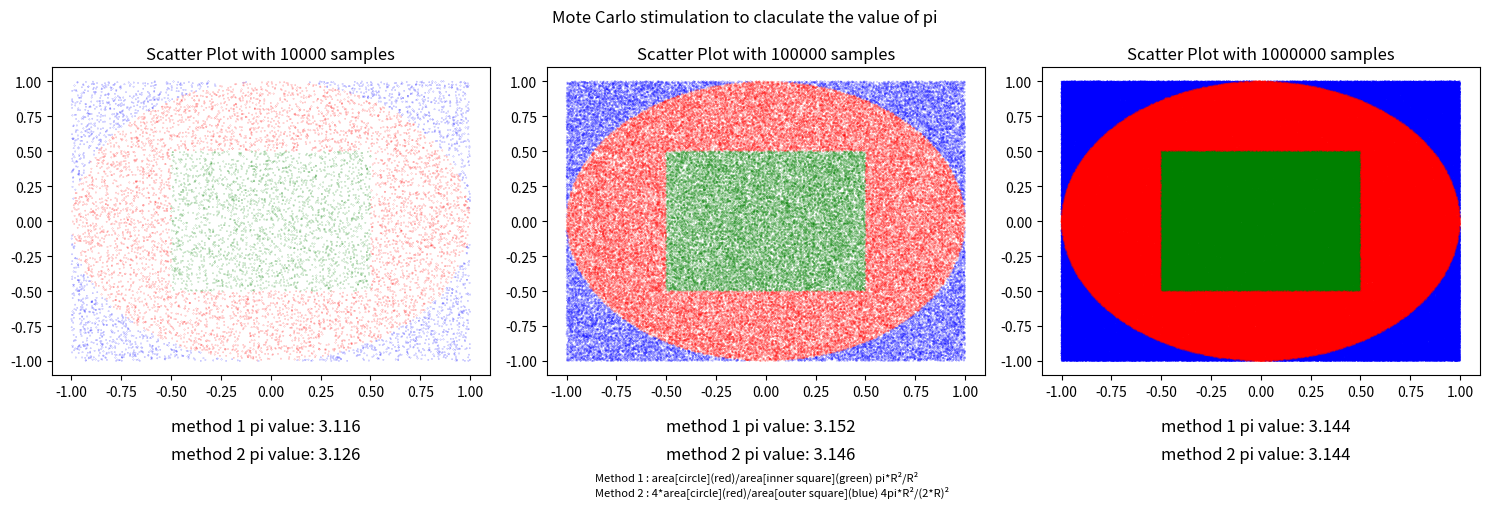

Write the Python code that produced this figure.
# program to demonstrate Monte Carlo Stimulation to calcualte value of pi

# required libraries
# may need to install matplotlib as 'pip install matplotlib'
import random
import matplotlib.pyplot as plt

# generate random points and return them with points inside the circle and inside the inner box
def generate_samples(no_of_samples):
    # creating 2 list of random numbers within the range [-1,1]
    X =[random.uniform(-1,1) for _ in range(no_of_samples)] 
    Y =[random.uniform(-1,1) for _ in range(no_of_samples)] 
    
    # list of 1's for 1 if point lie in the circle with radius 1 and square with length 1
    samples_in_circle = [1 for i in range(no_of_samples) if X[i]**2 + Y[i]**2 <= 1 ]
    samples_in_square = [1 for j in range(no_of_samples) if abs(X[j])<=0.5 and abs(Y[j])<=0.5]

    return X,Y,samples_in_circle,samples_in_square

# main funcion to print N plots with different no of samples
def main(N):
    
    # creating N subplots
    num_plots = N
    fig, axes = plt.subplots(1, num_plots, figsize=(15, 5))

    # calculating plot and pi for N plots
    for i in range(num_plots):
        
        # total number of points
        no_samples = 10000*(10**i)
        
        # getting random points
        X,Y,samples_in_circle,samples_in_square= generate_samples(no_samples)
        # setting red for points in circle and blue for other points
        colors = ['red' if X[i]**2 + Y[i]**2 <= 1  else 'blue' for i in range(no_samples)]
        # setting green for points in inner circle
        final_colors = ["green" if colors[j] == 'red' and abs(X[j])<=0.5 and abs(Y[j])<=0.5 else colors[j] for j in range(no_samples) ]
        
        # calculating areas and value of pi
        area_circle = sum(samples_in_circle)
        area_square = sum(samples_in_square)

        pi1 = round(area_circle/area_square,3)
        pi2 = round(4*area_circle/no_samples,3)
    
        # Creating a scatter plot on the ith subplot
        axes[i].scatter(X, Y, color=final_colors, s=0.01)
        axes[i].set_title(f'Scatter Plot with {no_samples} samples')
        axes[i].text(-0.5, -1.5, f'method 1 pi value: {pi1} ',fontsize=12)
        axes[i].text(-0.5, -1.7, f'method 2 pi value: {pi2}',fontsize=12)

     
    # Adjust layout to prevent clipping of titles and adding texts   
    fig.suptitle('Mote Carlo stimulation to claculate the value of pi')
    fig.text(0.4, .045, f'Method 1 : area[circle](red)/area[inner square](green) pi*R²/R²', va='center', fontsize=8)
    fig.text(0.4, .015, f'Method 2 : 4*area[circle](red)/area[outer square](blue) 4pi*R²/(2*R)²', va='center', fontsize=8)
    plt.tight_layout()
    plt.show()

# calling the main function for 3 subplots 
main(3)